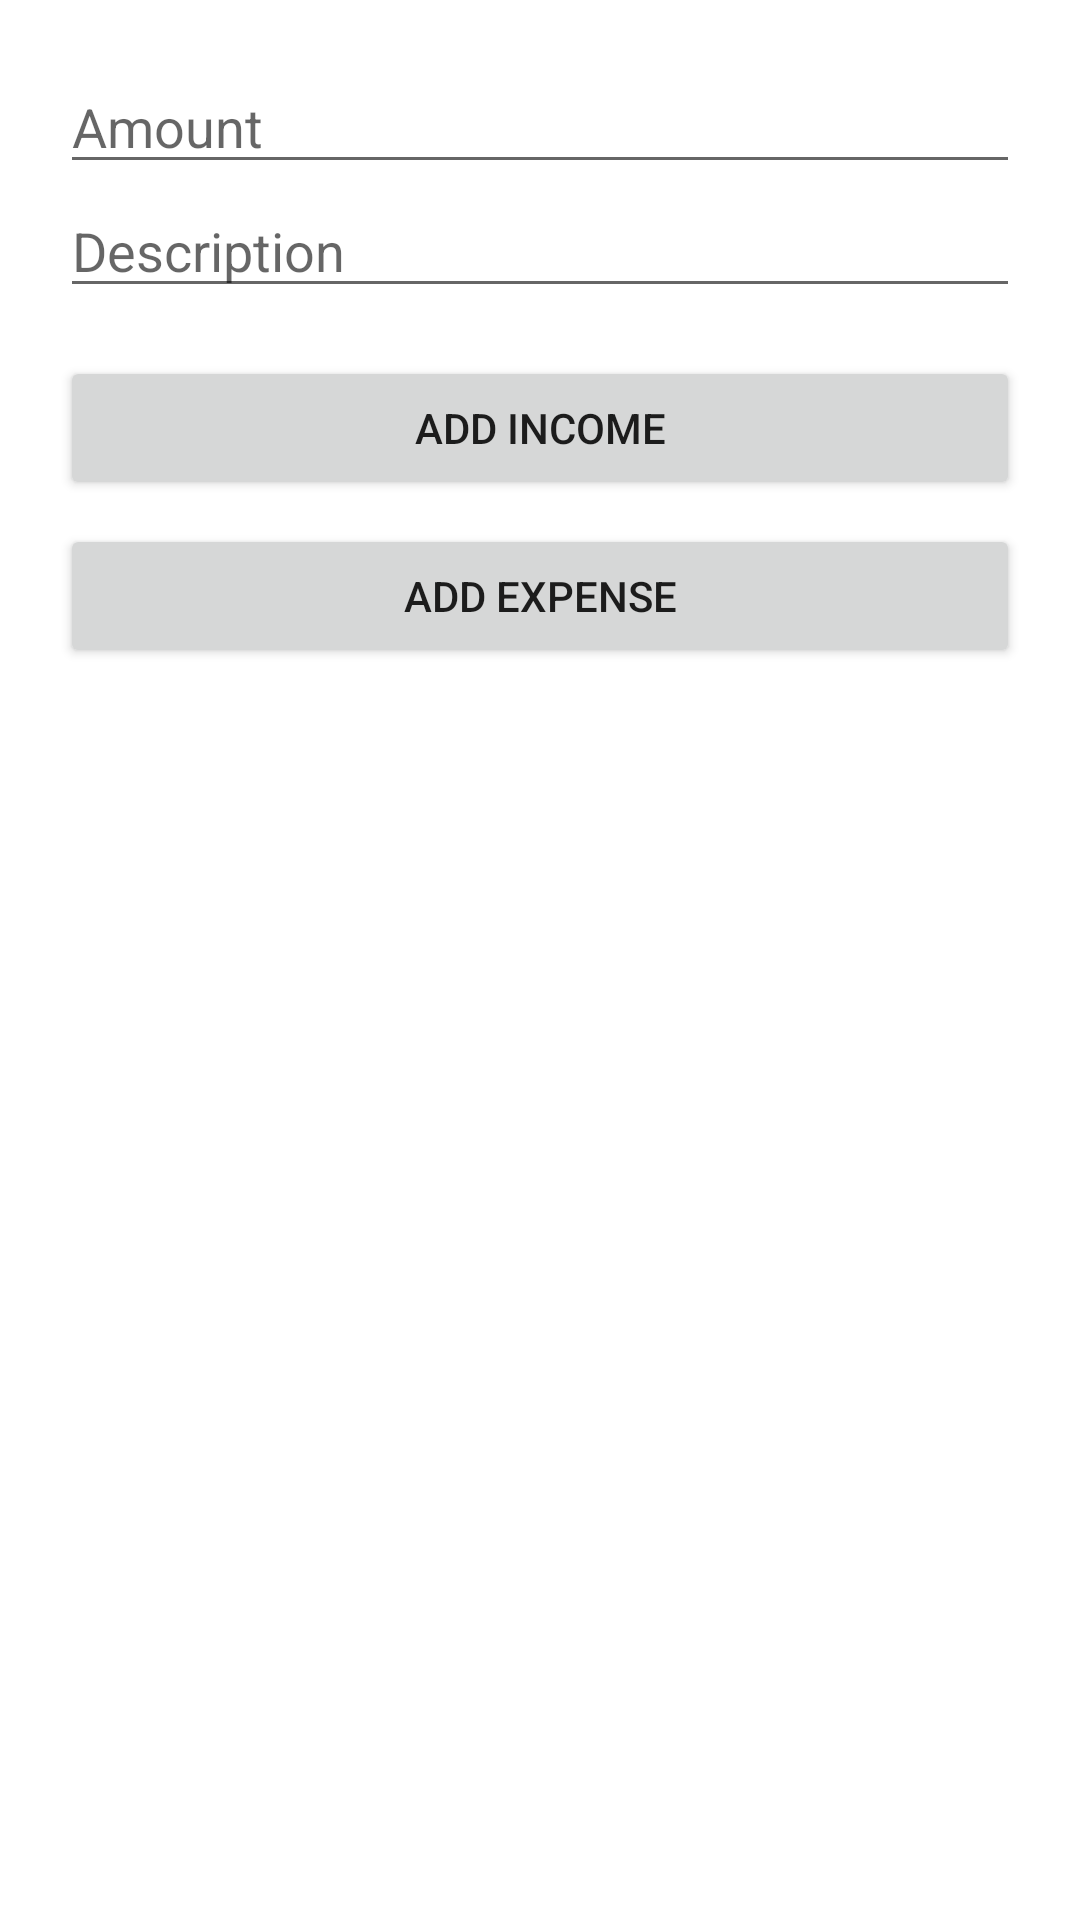

Write the Android layout XML for this screen, with the resource values it uses.
<!-- AndroidManifest.xml: application theme Theme.MaterialComponents.DayNight.NoActionBar -->
<!-- res/layout/activity_finance.xml -->
<?xml version="1.0" encoding="utf-8"?>
<LinearLayout xmlns:android="http://schemas.android.com/apk/res/android"
    android:layout_width="match_parent"
    android:layout_height="match_parent"
    android:orientation="vertical"
    android:padding="20dp">

    <EditText
        android:id="@+id/etAmount"
        android:layout_width="match_parent"
        android:layout_height="wrap_content"
        android:hint="Amount"
        android:inputType="numberDecimal"/>

    <EditText
        android:id="@+id/etDescription"
        android:layout_width="match_parent"
        android:layout_height="wrap_content"
        android:hint="Description"/>

    <Button
        android:id="@+id/btnAddIncome"
        android:layout_width="match_parent"
        android:layout_height="wrap_content"
        android:text="Add Income"
        android:layout_marginTop="16dp"/>

    <Button
        android:id="@+id/btnAddExpense"
        android:layout_width="match_parent"
        android:layout_height="wrap_content"
        android:text="Add Expense"
        android:layout_marginTop="8dp"/>
</LinearLayout>
<!-- resources referenced by this layout -->
<resources>

</resources>
